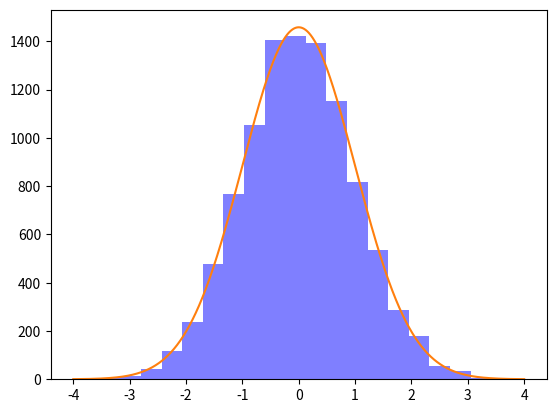

Generate this figure with matplotlib:
#!/usr/bin/env python
# coding: utf-8

# ## Statistics

# ### Questions

# ```{admonition} Problem: JOIN Dataframes
# :class: dropdown, tip
# Can you tell me the ways in which 2 pandas data frames can be joined?
# ```

# ```{admonition} Solution:
# :class: dropdown
# A very high level difference is that merge() is used to combine two (or more) dataframes on the basis of values of common columns (indices can also be used, use left_index=True and/or right_index=True), and concat() is used to append one (or more) dataframes one below the other (or sideways, depending on whether the axis option is set to 0 or 1).
# 
# join() is used to merge 2 dataframes on the basis of the index; instead of using merge() with the option left_index=True we can use join().
# 
# ![Combine DataFrames](images/image1.PNG)
# ```

# ```{admonition} Problem: Normal Distribution
# :class: dropdown, tip
# 
# **Asked By - GOOGLE**
# 
# Write a function to generate N samples from a normal distribution and plot the histogram.
# ```

# In[6]:


import numpy as np
import matplotlib.pyplot as plt
from scipy import stats

def normal_sample_generator(N):
    # can be done using np.random.randn or stats.norm.rvs
    #x = np.random.randn(N)
    x = stats.norm.rvs(size=N)
    num_bins = 20
    plt.hist(x, bins=num_bins, facecolor='blue', alpha=0.5)

    y = np.linspace(-4, 4, N)
    bin_width = (x.max() - x.min()) / num_bins
    plt.plot(y, stats.norm.pdf(y) * N * bin_width)

    plt.show()

normal_sample_generator(10000)


# ```{admonition} Problem: Bernoulli trial generator
# :class: dropdown, tip
# 
# **Asked By - UBER**
# 
# Given a random Bernoulli trial generator, write a function to return a value sampled from a normal distribution.
# ```

# ```{admonition} Solution:
# :class: dropdown
# Solution pending, [Reference material link](Given a random Bernoulli trial generator, how do you return a value sampled from a normal distribution?)
# ```
